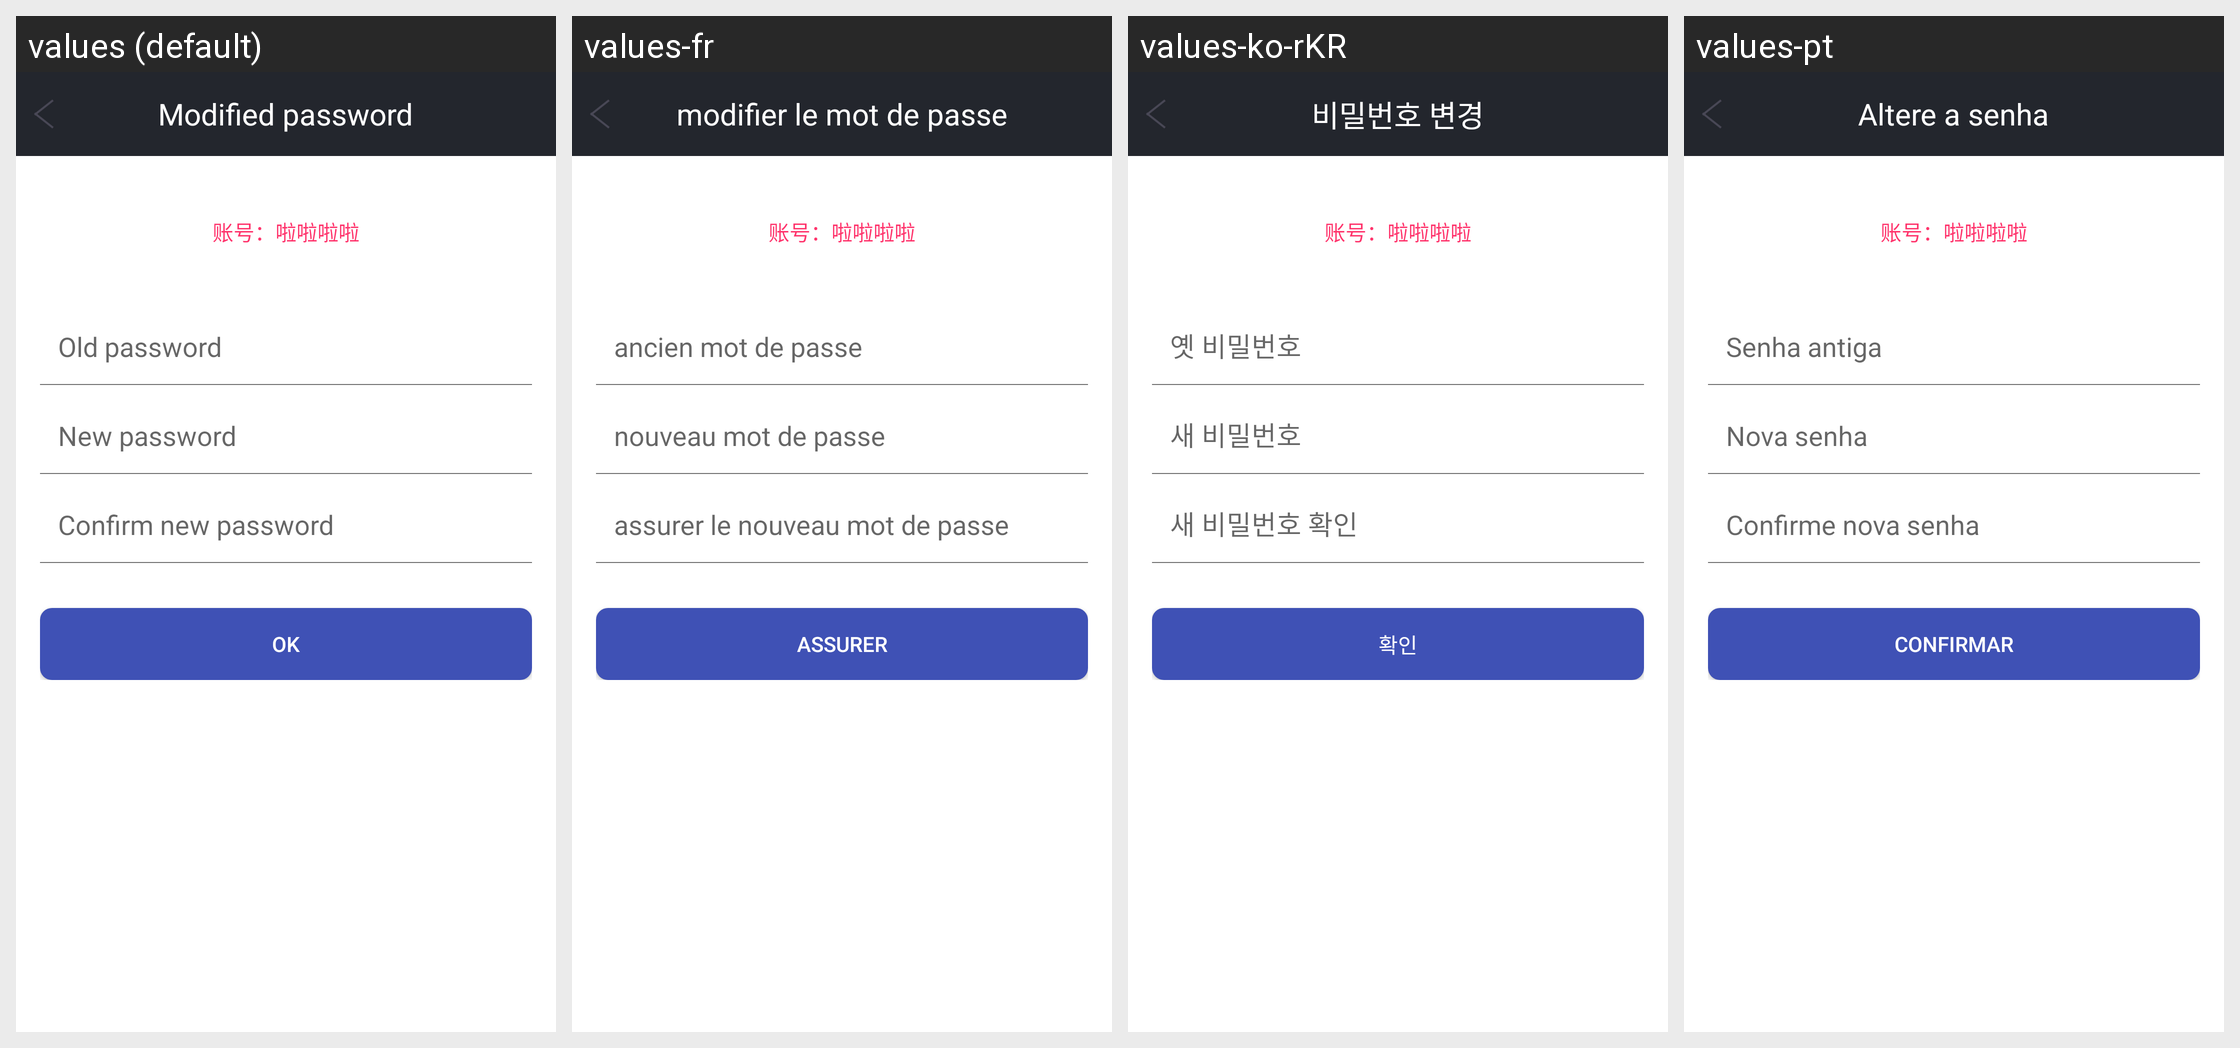

For this localized Android screen grid, give each drawn string resource with its value in every locale shown.
Android screen res/layout/change_pwd_layout.xml rendered under 4 locales, left to right: values (default), values-fr, values-ko-rKR, values-pt. Device: Nexus 5 (rendered at 1080×1920; each locale shown at half size, 540×960, under a caption strip naming it); theme AppTheme.
Other locales in the repository, not shown: values-de, values-es, values-it, values-ja, values-pl-rPL, values-ru, values-th, values-tr, values-zh-rCN, values-zh-rHK, values-zh-rTW.
Strings drawn on this screen, with the default value and each locale's value (text and hints the layout hard-codes, and strings that could not be matched under every locale, appear in the picture but are not listed):

change_pwd
  values: Modified password
  values-fr: modifier le mot de passe
  values-ko-rKR: 비밀번호 변경
  values-pt: Altere a senha

be_true
  values: OK
  values-fr: assurer
  values-ko-rKR: 확인
  values-pt: confirmar
